Labelled photos from "Dataset", an image-classification folder in MishMick/OpenCVAndroidImageClassification. The possible labels are: apple, lemon, mango, raspberry.

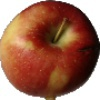
Label: apple

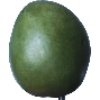
Label: mango

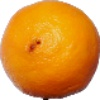
Label: lemon

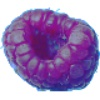
Label: raspberry

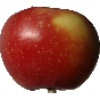
Label: apple

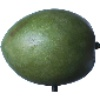
Label: mango
